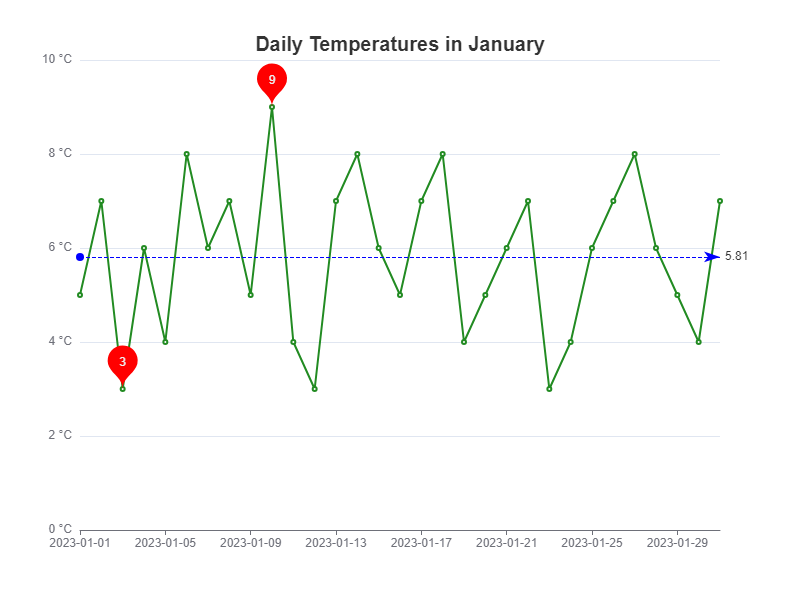

Values plotted in this chart, from the file beside it:
Date, Temperature
2023-01-01, 5
2023-01-02, 7
2023-01-03, 3
2023-01-04, 6
2023-01-05, 4
2023-01-06, 8
2023-01-07, 6
2023-01-08, 7
2023-01-09, 5
2023-01-10, 9
2023-01-11, 4
2023-01-12, 3
2023-01-13, 7
2023-01-14, 8
2023-01-15, 6
2023-01-16, 5
2023-01-17, 7
2023-01-18, 8
2023-01-19, 4
2023-01-20, 5
2023-01-21, 6
2023-01-22, 7
2023-01-23, 3
2023-01-24, 4
2023-01-25, 6
2023-01-26, 7
2023-01-27, 8
2023-01-28, 6
2023-01-29, 5
2023-01-30, 4
2023-01-31, 7
